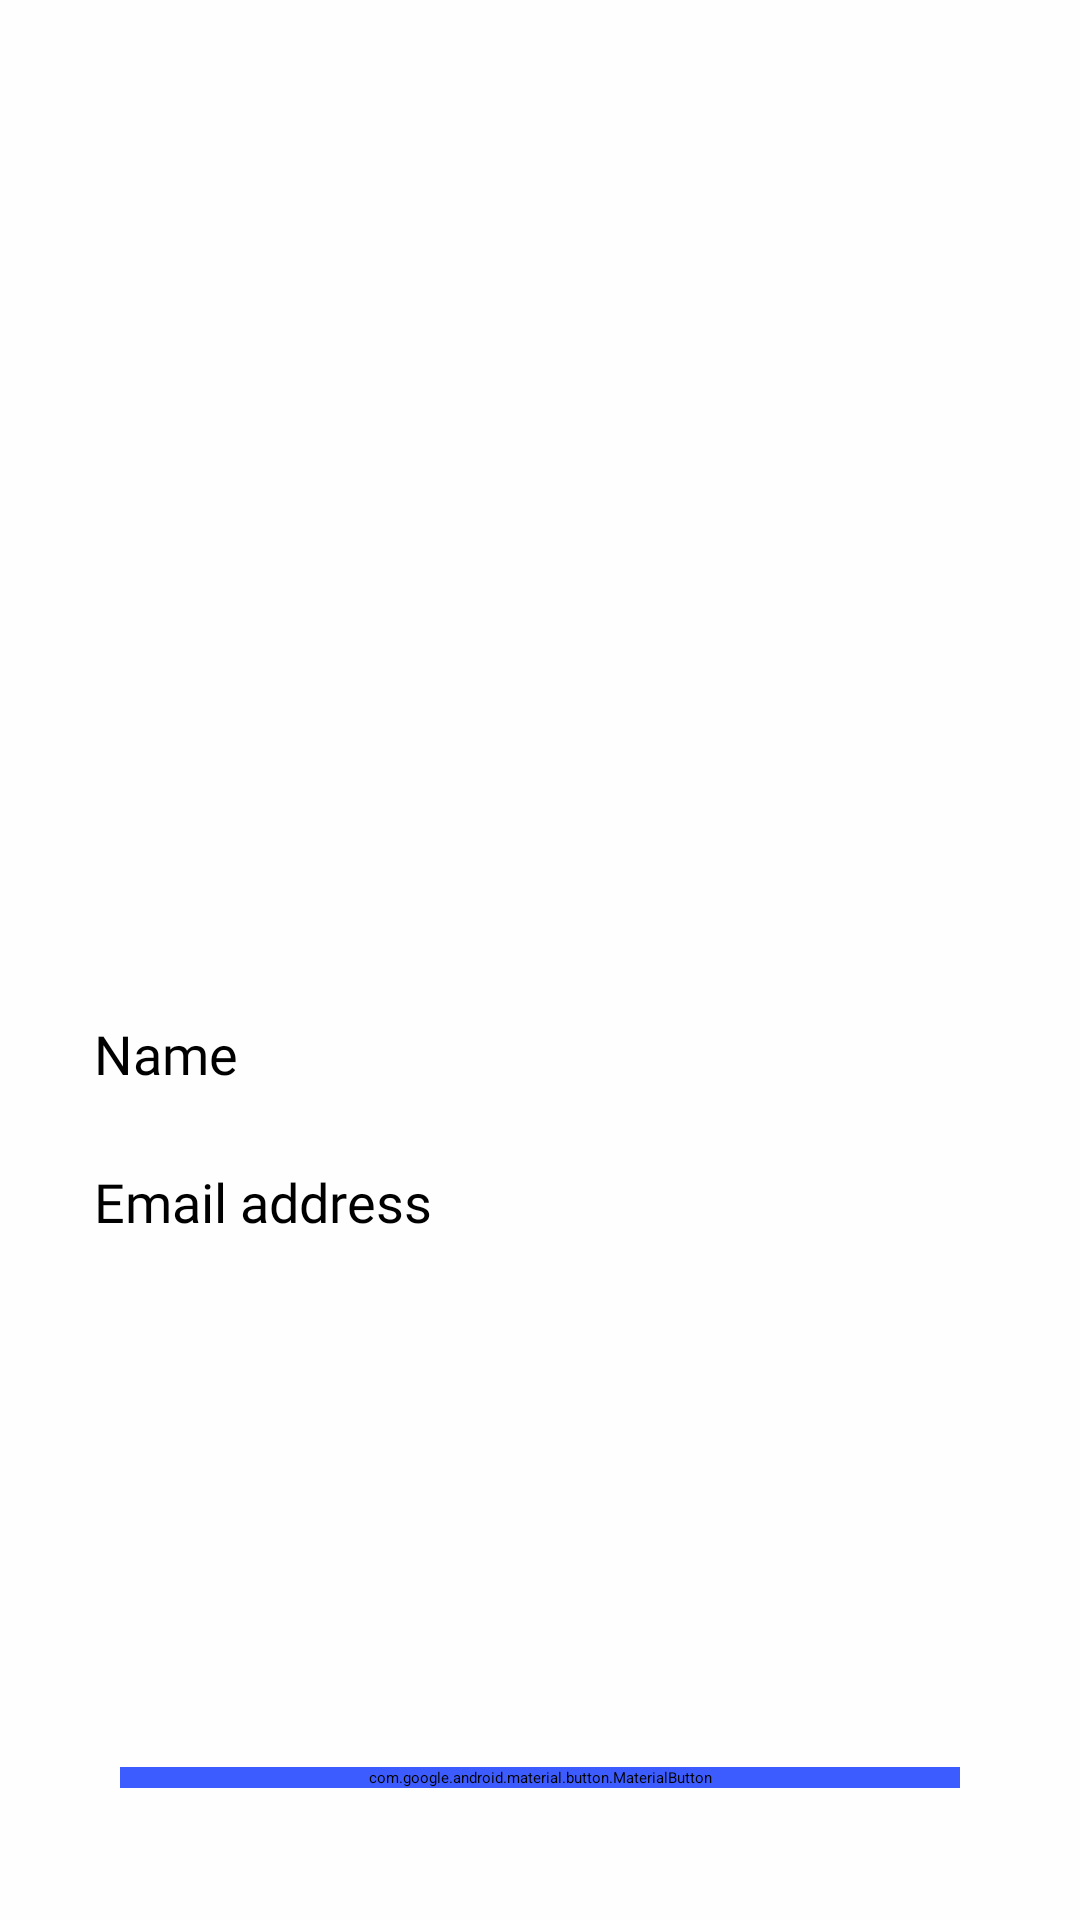

Layout XML and referenced resources for this Android screen:
<!-- AndroidManifest.xml: application theme Theme.EnglishWordsApp -->
<!-- res/layout/fragment_profile.xml -->
<?xml version="1.0" encoding="utf-8"?>
<androidx.constraintlayout.widget.ConstraintLayout xmlns:android="http://schemas.android.com/apk/res/android"
    xmlns:app="http://schemas.android.com/apk/res-auto"
    xmlns:tools="http://schemas.android.com/tools"
    android:layout_width="match_parent"
    android:layout_height="match_parent"
    android:background="#FEFEFE"
    tools:context=".ui.main.profile.ProfileFragment">

    
    <ImageView
        android:id="@+id/ivAvatar"
        android:layout_width="250dp"
        android:layout_height="250dp"
        android:src="@drawable/avatar_2"
        app:layout_constraintBottom_toBottomOf="parent"
        app:layout_constraintEnd_toEndOf="parent"
        app:layout_constraintStart_toStartOf="parent"
        app:layout_constraintTop_toTopOf="parent"
        app:layout_constraintVertical_bias="0.1" />

    <TextView
        android:id="@+id/tvName"
        android:layout_width="wrap_content"
        android:layout_height="wrap_content"
        android:text="Name"
        android:textSize="18sp"
        android:textColor="@color/black"
        android:fontFamily="@font/nunito_semibold"
        app:layout_constraintHorizontal_bias="0.1"
        android:layout_marginTop="50dp"
        app:layout_constraintEnd_toEndOf="parent"
        app:layout_constraintStart_toStartOf="parent"
        app:layout_constraintTop_toBottomOf="@+id/ivAvatar" />


    <TextView
        android:id="@+id/tvEmail"
        android:layout_width="wrap_content"
        android:layout_height="wrap_content"
        android:layout_marginTop="25dp"
        android:fontFamily="@font/nunito_semibold"
        android:text="Email address"
        android:textColor="@color/black"
        android:textSize="18sp"
        app:layout_constraintStart_toStartOf="@+id/tvName"
        app:layout_constraintTop_toBottomOf="@+id/tvName" />


    <com.google.android.material.button.MaterialButton
        android:id="@+id/btLogOut"
        android:layout_width="match_parent"
        android:layout_height="wrap_content"
        android:layout_marginHorizontal="40dp"
        android:backgroundTint="@color/blue"
        android:text="Log Out"
        android:textColor="@color/white"
        app:layout_constraintBottom_toBottomOf="parent"
        app:layout_constraintEnd_toEndOf="parent"
        app:layout_constraintStart_toStartOf="parent"
        app:layout_constraintTop_toBottomOf="@+id/tvEmail"
        app:layout_constraintVertical_bias="0.8" />

</androidx.constraintlayout.widget.ConstraintLayout>
<!-- resources referenced by this layout -->
<resources>
  <color name="black">#FF000000</color>
  <color name="blue">#3D5CFF</color>
  <color name="white">#FFFFFFFF</color>
</resources>
